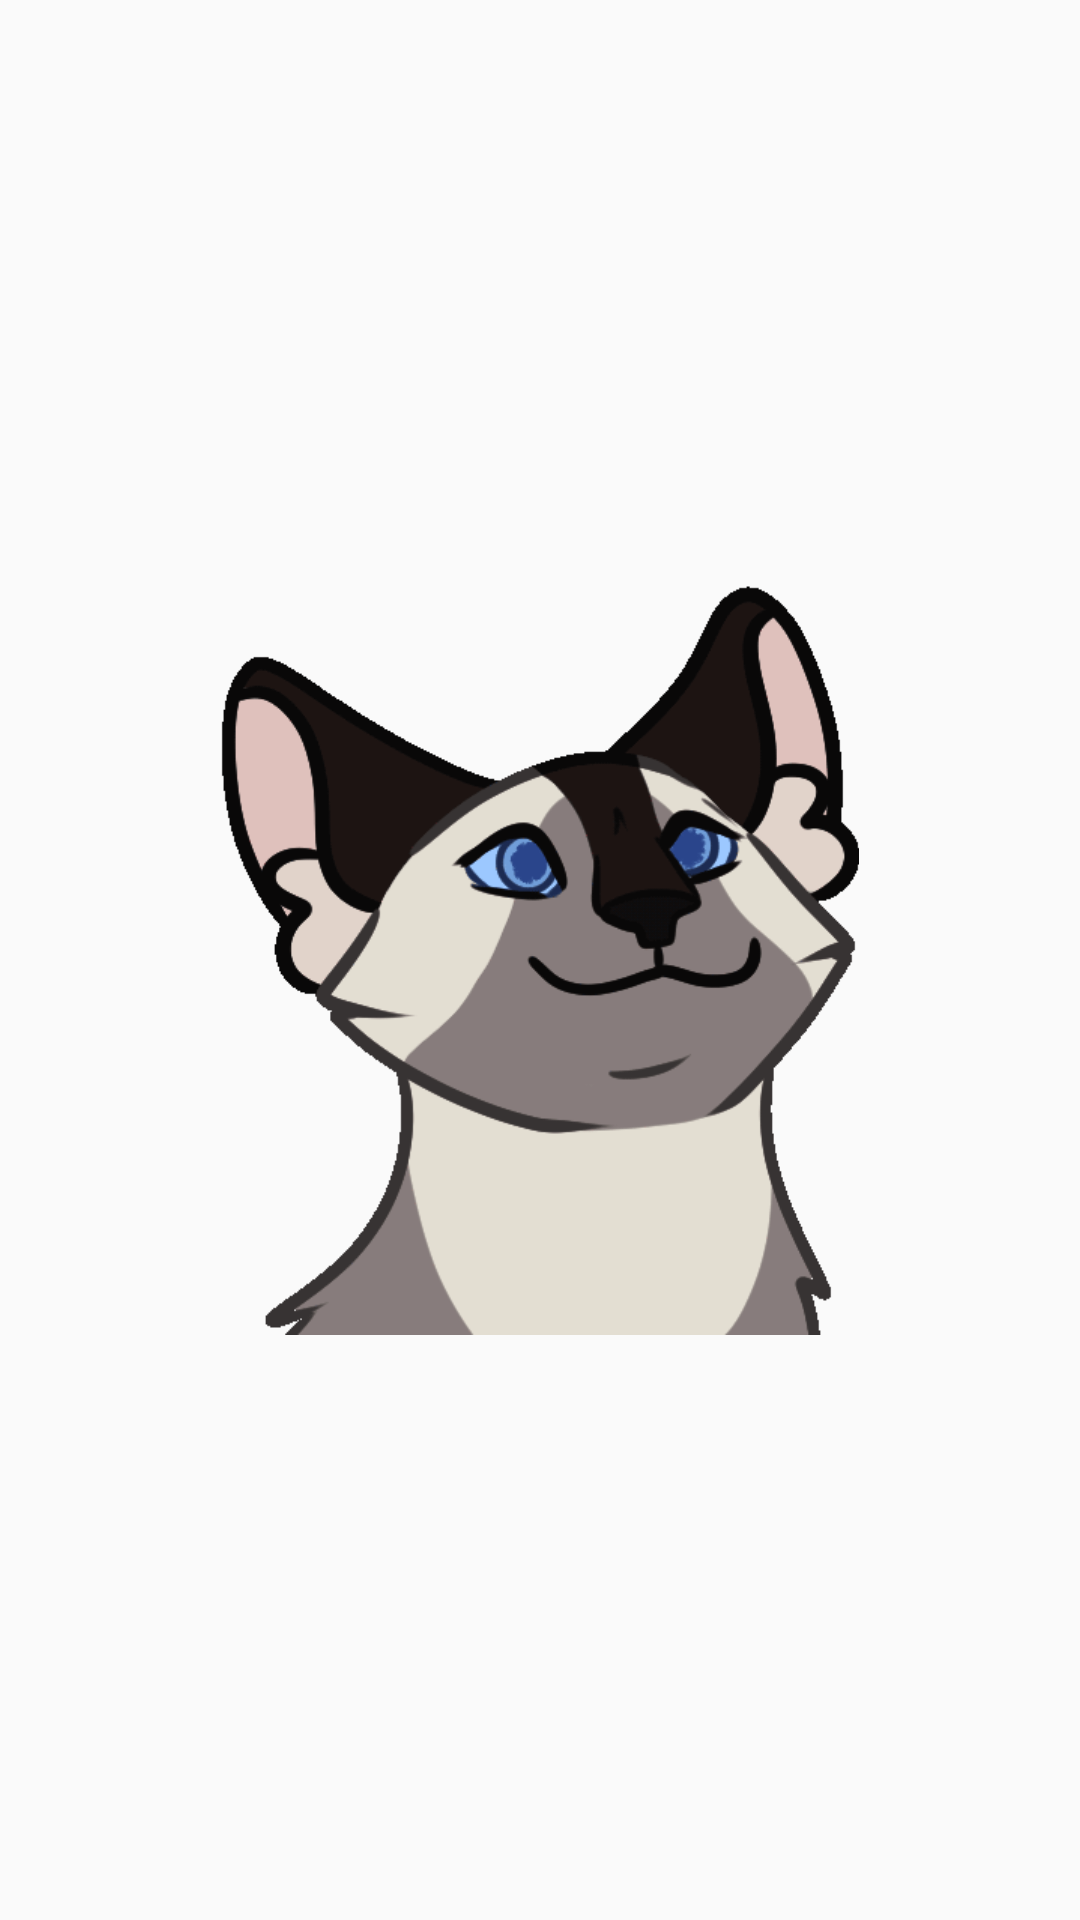

Here is an Android app screen rendered from its layout file. Give the layout XML and the strings, colors and styles it references.
<!-- AndroidManifest.xml: application theme Theme.PetDiary -->
<!-- res/layout/intro_activity.xml -->
<?xml version="1.0" encoding="utf-8"?>
<LinearLayout xmlns:android="http://schemas.android.com/apk/res/android"
    android:layout_width="match_parent"
    android:layout_height="match_parent"
    android:background="@color/light_gray"
    android:gravity="center">

    <ImageView
        android:layout_width="250dp"
        android:layout_height="250dp"
        android:layout_gravity="center"
        android:src="@drawable/main_cat" />

</LinearLayout>
<!-- resources referenced by this layout -->
<resources>
  <color name="light_gray">#FAFAFA</color>
  <!-- drawable main_cat: png bitmap (drawable, 22528 bytes) -->
</resources>
